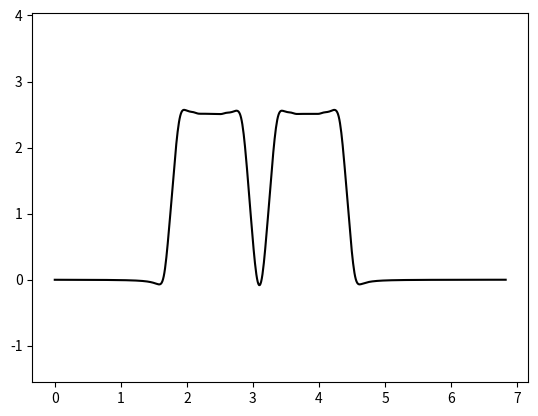

The matplotlib source for this figure:
import matplotlib.pyplot as plt

x = [0.0, 0.010056818181818113, 0.020113636363636264, 0.03017045454545469, 0.04022727272727285, 0.05028409090909096, 0.06034090909090907, 0.07039772727272722, 0.08045454545454533, 0.09051136363636376, 0.10056818181818192, 0.11062500000000003, 0.12068181818181818, 0.1307386363636363, 0.14079545454545445, 0.15085227272727286, 0.16090909090909097, 0.17096590909090914, 0.18102272727272725, 0.19107954545454536, 0.2011363636363635, 0.21119318181818192, 0.22125000000000003, 0.2313068181818182, 0.24136363636363634, 0.2514204545454545, 0.2614772727272726, 0.2715340909090911, 0.2815909090909092, 0.29164772727272736, 0.3017045454545455, 0.31176136363636364, 0.3218181818181818, 0.33187500000000025, 0.3419318181818184, 0.35198863636363653, 0.36204545454545467, 0.3721022727272728, 0.3821590909090911, 0.39221590909090925, 0.40227272727272756, 0.4123295454545457, 0.42238636363636384, 0.432443181818182, 0.4425000000000002, 0.45255681818181837, 0.4626136363636366, 0.47267045454545475, 0.4827272727272729, 0.49278409090909114, 0.5028409090909093, 0.5128977272727274, 0.5229545454545457, 0.5330113636363638, 0.543068181818182, 0.5531250000000002, 0.5631818181818183, 0.5732386363636365, 0.5832954545454548, 0.593352272727273, 0.6034090909090911, 0.6134659090909095, 0.6235227272727276, 0.633579545454546, 0.6436363636363641, 0.6536931818181823, 0.6637500000000004, 0.6738068181818186, 0.6838636363636368, 0.693920454545455, 0.7039772727272732, 0.7140340909090913, 0.7240909090909095, 0.7341477272727278, 0.7442045454545458, 0.7542613636363642, 0.7643181818181823, 0.7743750000000005, 0.7844318181818185, 0.7944886363636369, 0.804545454545455, 0.8146022727272733, 0.8246590909090914, 0.8347159090909095, 0.8447727272727276, 0.8548295454545459, 0.8648863636363641, 0.8749431818181823, 0.8850000000000005, 0.8950568181818186, 0.9051136363636367, 0.915170454545455, 0.9252272727272733, 0.9352840909090915, 0.9453409090909095, 0.9553977272727276, 0.9654545454545458, 0.975511363636364, 0.9855681818181824, 0.9956250000000005, 1.0056818181818188, 1.015738636363637, 1.025795454545455, 1.0358522727272734, 1.0459090909090916, 1.0559659090909097, 1.0660227272727278, 1.076079545454546, 1.0861363636363641, 1.0961931818181825, 1.1062500000000006, 1.1163068181818188, 1.126363636363637, 1.136420454545455, 1.1464772727272732, 1.1565340909090915, 1.16659090909091, 1.176647727272728, 1.1867045454545462, 1.1967613636363643, 1.2068181818181825, 1.2168750000000006, 1.226931818181819, 1.236988636363637, 1.2470454545454552, 1.2571022727272734, 1.2671590909090917, 1.2772159090909099, 1.2872727272727282, 1.2973295454545464, 1.3073863636363645, 1.3174431818181827, 1.327500000000001, 1.3375568181818192, 1.3476136363636375, 1.3576704545454557, 1.3677272727272738, 1.377784090909092, 1.3878409090909103, 1.3978977272727284, 1.4079545454545466, 1.4180113636363647, 1.4280681818181828, 1.4381250000000012, 1.4481818181818193, 1.4582386363636375, 1.4682954545454558, 1.478352272727274, 1.4884090909090921, 1.4984659090909105, 1.5085227272727286, 1.5185795454545468, 1.5286363636363651, 1.5386931818181833, 1.5487500000000014, 1.5588068181818195, 1.5688636363636377, 1.5789204545454558, 1.588977272727274, 1.599034090909092, 1.6090909090909102, 1.6191477272727284, 1.6292045454545465, 1.6392613636363647, 1.6493181818181828, 1.659375000000001, 1.669431818181819, 1.6794886363636372, 1.6895454545454553, 1.6996022727272735, 1.7096590909090916, 1.7197159090909098, 1.729772727272728, 1.739829545454546, 1.7498863636363642, 1.7599431818181823, 1.7700000000000005, 1.7700000000000005, 1.7799999583333856, 1.7899999166667708, 1.799999875000156, 1.8099998333335412, 1.8199997916669264, 1.8299997500003116, 1.8399997083336967, 1.849999666667082, 1.8599996250004671, 1.8699995833338523, 1.8799995416672375, 1.8899995000006227, 1.8999994583340076, 1.9099994166673928, 1.919999375000778, 1.9299993333341632, 1.9399992916675486, 1.9499992500009335, 1.9599992083343187, 1.969999166667704, 1.9799991250010889, 1.9899990833344743, 1.9999990416678595, 2.009999000001245, 2.01999895833463, 2.0299989166680152, 2.0399988750014004, 2.0499988333347856, 2.059998791668171, 2.069998750001556, 2.079998708334941, 2.0899986666683263, 2.0999986250017115, 2.1099985833350967, 2.119998541668482, 2.129998500001867, 2.1399984583352527, 2.1499984166686383, 2.159998375002024, 2.169998333335409, 2.1799982916687943, 2.1899982500021795, 2.199998208335565, 2.2099981666689503, 2.2199981250023355, 2.229998083335721, 2.2399980416691068, 2.249998000002492, 2.2599979583358776, 2.269997916669263, 2.2799978750026484, 2.289997833336034, 2.2999977916694196, 2.309997750002805, 2.3199977083361905, 2.329997666669576, 2.3399976250029613, 2.349997583336347, 2.3599975416697325, 2.369997500003118, 2.379997458336504, 2.3899974166698894, 2.399997375003275, 2.40999733333666, 2.419997291670046, 2.4299972500034315, 2.439997208336817, 2.4499971666702027, 2.459997125003588, 2.4699970833369735, 2.479997041670359, 2.489997000003745, 2.4999969583371304, 2.509996916670516, 2.5199968750039017, 2.5299968333372873, 2.5399967916706725, 2.549996750004058, 2.5599967083374437, 2.569996666670829, 2.5799966250042146, 2.5899965833375997, 2.5999965416709854, 2.609996500004371, 2.6199964583377566, 2.6299964166711423, 2.639996375004528, 2.6499963333379135, 2.659996291671299, 2.6699962500046848, 2.6799962083380704, 2.689996166671456, 2.699996125004841, 2.709996083338227, 2.7199960416716125, 2.729996000004998, 2.7399959583383837, 2.7499959166717693, 2.759995875005155, 2.7699958333385406, 2.7799957916719262, 2.789995750005312, 2.7999957083386975, 2.809995666672083, 2.8199956250054687, 2.8299955833388544, 2.83999554167224, 2.8499955000056256, 2.8599954583390113, 2.8699954166723964, 2.8799953750057816, 2.8899953333391672, 2.899995291672553, 2.9099952500059385, 2.9199952083393237, 2.9299951666727093, 2.9480921648101575, 2.9480921648101575, 2.9584369923963645, 2.9687818199825715, 2.9791266475687785, 2.9894714751549856, 2.9998163027411926, 3.0101611303273996, 3.0205059579136067, 3.0308507854998137, 3.0411956130860207, 3.0515404406722277, 3.0618852682584348, 3.072230095844642, 3.082574923430849, 3.092919751017056, 3.103264578603263, 3.11360940618947, 3.123954233775677, 3.134299061361884, 3.144643888948091, 3.154988716534298, 3.165333544120505, 3.175678371706712, 3.186023199292919, 3.196368026879126, 3.206712854465333, 3.21705768205154, 3.227402509637747, 3.2377473372239542, 3.2480921648101613, 3.2480921648101613, 3.258092123143547, 3.2680920814769325, 3.2780920398103177, 3.2880919981437033, 3.2980919564770885, 3.308091914810474, 3.31809187314386, 3.3280918314772454, 3.338091789810631, 3.3480917481440167, 3.358091706477402, 3.3680916648107875, 3.378091623144173, 3.3880915814775587, 3.3980915398109444, 3.4080914981443295, 3.418091456477715, 3.428091414811101, 3.438091373144486, 3.4480913314778716, 3.4580912898112572, 3.4680912481446424, 3.478091206478028, 3.4880911648114132, 3.498091123144799, 3.508091081478184, 3.5180910398115692, 3.528090998144955, 3.53809095647834, 3.5480909148117257, 3.558090873145111, 3.5680908314784965, 3.5780907898118817, 3.5880907481452673, 3.5980907064786525, 3.608090664812038, 3.6180906231454237, 3.628090581478809, 3.6380905398121945, 3.64809049814558, 3.658090456478966, 3.668090414812351, 3.6780903731457366, 3.688090331479122, 3.6980902898125074, 3.708090248145893, 3.7180902064792782, 3.728090164812664, 3.738090123146049, 3.7480900814794342, 3.75809003981282, 3.7680899981462055, 3.7780899564795907, 3.788089914812976, 3.7980898731463615, 3.808089831479747, 3.8180897898131327, 3.828089748146518, 3.8380897064799036, 3.848089664813289, 3.8580896231466744, 3.86808958148006, 3.878089539813445, 3.888089498146831, 3.8980894564802164, 3.9080894148136016, 3.9180893731469872, 3.928089331480373, 3.9380892898137585, 3.9480892481471437, 3.9580892064805293, 3.968089164813915, 3.9780891231473006, 3.9880890814806857, 3.9980890398140714, 4.008088998147457, 4.018088956480843, 4.028088914814228, 4.038088873147614, 4.0480888314809995, 4.058088789814385, 4.068088748147771, 4.078088706481156, 4.088088664814542, 4.098088623147928, 4.108088581481313, 4.118088539814699, 4.1280884981480845, 4.13808845648147, 4.148088414814856, 4.158088373148241, 4.168088331481627, 4.178088289815013, 4.188088248148398, 4.198088206481784, 4.20808816481517, 4.218088123148555, 4.228088081481941, 4.2380880398153264, 4.248087998148712, 4.258087956482098, 4.268087914815483, 4.278087873148869, 4.288087831482255, 4.29808778981564, 4.308087748149026, 4.3180877064824115, 4.328087664815797, 4.338087623149183, 4.348087581482568, 4.358087539815954, 4.36808749814934, 4.378087456482725, 4.388087414816111, 4.3980873731494965, 4.408087331482882, 4.426184329620322, 4.426184329620322, 4.436226170624506, 4.44626801162869, 4.456309852632874, 4.4663516936370575, 4.476393534641241, 4.486435375645425, 4.496477216649609, 4.506519057653793, 4.516560898657977, 4.52660273966216, 4.536644580666344, 4.546686421670528, 4.556728262674712, 4.566770103678896, 4.5768119446830795, 4.586853785687263, 4.596895626691447, 4.606937467695631, 4.616979308699815, 4.627021149703999, 4.637062990708182, 4.647104831712366, 4.65714667271655, 4.667188513720734, 4.677230354724918, 4.6872721957291015, 4.697314036733285, 4.707355877737469, 4.717397718741653, 4.727439559745837, 4.7374814007500206, 4.747523241754204, 4.757565082758388, 4.767606923762572, 4.777648764766756, 4.78769060577094, 4.7977324467751234, 4.807774287779307, 4.817816128783491, 4.827857969787675, 4.837899810791859, 4.8479416517960425, 4.857983492800226, 4.86802533380441, 4.878067174808594, 4.888109015812778, 4.898150856816962, 4.908192697821145, 4.918234538825329, 4.928276379829513, 4.938318220833697, 4.948360061837881, 4.9584019028420645, 4.968443743846248, 4.978485584850432, 4.988527425854616, 4.9985692668588, 5.008611107862984, 5.018652948867167, 5.028694789871351, 5.038736630875535, 5.048778471879719, 5.058820312883903, 5.0688621538880865, 5.07890399489227, 5.088945835896454, 5.098987676900638, 5.109029517904822, 5.1190713589090056, 5.129113199913189, 5.139155040917373, 5.149196881921557, 5.159238722925741, 5.169280563929925, 5.1793224049341084, 5.189364245938292, 5.199406086942476, 5.20944792794666, 5.219489768950844, 5.2295316099550275, 5.239573450959211, 5.249615291963395, 5.259657132967579, 5.269698973971763, 5.279740814975947, 5.28978265598013, 5.299824496984314, 5.309866337988498, 5.319908178992682, 5.329950019996866, 5.3399918610010495, 5.350033702005233, 5.360075543009417, 5.370117384013601, 5.380159225017785, 5.390201066021969, 5.400242907026152, 5.410284748030336, 5.42032658903452, 5.430368430038704, 5.440410271042888, 5.450452112047072, 5.460493953051256, 5.47053579405544, 5.480577635059625, 5.4906194760638085, 5.500661317067992, 5.510703158072176, 5.52074499907636, 5.530786840080544, 5.540828681084728, 5.550870522088912, 5.560912363093096, 5.57095420409728, 5.580996045101464, 5.591037886105648, 5.601079727109831, 5.611121568114015, 5.621163409118199, 5.631205250122383, 5.641247091126567, 5.6512889321307505, 5.661330773134935, 5.671372614139119, 5.681414455143303, 5.691456296147487, 5.70149813715167, 5.711539978155854, 5.721581819160038, 5.731623660164223, 5.741665501168407, 5.75170734217259, 5.761749183176774, 5.771791024180958, 5.781832865185142, 5.791874706189326, 5.80191654719351, 5.811958388197694, 5.822000229201878, 5.832042070206062, 5.842083911210246, 5.852125752214429, 5.862167593218613, 5.872209434222797, 5.882251275226981, 5.892293116231165, 5.9023349572353485, 5.912376798239533, 5.922418639243717, 5.932460480247901, 5.942502321252085, 5.9525441622562685, 5.962586003260452, 5.972627844264636, 5.982669685268821, 5.992711526273005, 6.0027533672771884, 6.012795208281372, 6.022837049285556, 6.03287889028974, 6.042920731293924, 6.052962572298108, 6.063004413302292, 6.073046254306476, 6.08308809531066, 6.093129936314844, 6.1031717773190275, 6.113213618323211, 6.123255459327396, 6.13329730033158, 6.143339141335764, 6.1533809823399475, 6.163422823344131, 6.173464664348315, 6.183506505352499, 6.193548346356684, 6.203590187360867, 6.213632028365051, 6.223673869369235, 6.233715710373419, 6.243757551377603, 6.2537993923817865, 6.26384123338597, 6.273883074390154, 6.283924915394338, 6.293966756398522, 6.3040085974027065, 6.31405043840689, 6.324092279411074, 6.334134120415258, 6.344175961419442, 6.3542178024236255, 6.364259643427809, 6.374301484431994, 6.384343325436178, 6.394385166440362, 6.4044270074445455, 6.414468848448729, 6.424510689452913, 6.434552530457097, 6.444594371461282, 6.4546362124654655, 6.464678053469649, 6.474719894473834, 6.484761735478018, 6.494803576482202, 6.504845417486386, 6.51488725849057, 6.524929099494754, 6.534970940498939, 6.5450127815031225, 6.555054622507306, 6.56509646351149, 6.575138304515674, 6.585180145519859, 6.5952219865240425, 6.605263827528226, 6.615305668532411, 6.625347509536595, 6.635389350540779, 6.645431191544963, 6.655473032549147, 6.665514873553331, 6.675556714557516, 6.6855985555616995, 6.695640396565883, 6.705682237570067, 6.715724078574251, 6.725765919578436, 6.735807760582619, 6.745849601586803, 6.755891442590988, 6.765933283595172, 6.775975124599356, 6.78601696560354, 6.796058806607724, 6.806100647611908, 6.816142488616092, 6.8261843296202755]
y = [-0.001079366187407271, -0.0010929980997142954, -0.0011068714191719677, -0.0011209917590050591, -0.0011353648959047252, -0.0011499967757777234, -0.0011648935197329144, -0.001180061430316741, -0.0011955069980090752, -0.0012112369079924099, -0.0012272580472072212, -0.0012435775117077279, -0.0012602026143324675, -0.0012771408927054442, -0.0012944001175840757, -0.001311988301571166, -0.0013299137082093619, -0.0013481848614771996, -0.0013668105557071986, -0.0013857998659476422, -0.001405162158790765, -0.0014249071036914352, -0.0014450446848021806, -0.001465585213351165, -0.0014865393405922196, -0.0015079180713569854, -0.0015297327782415944, -0.001551995216461984, -0.0015747175394137832, -0.0015979123149758951, -0.0016215925425978408, -0.00164577167121475, -0.001670463618036001, -0.0016956827882561242, -0.0017214440957406829, -0.001747762984741976, -0.0017746554527039472, -0.001802138074218887, -0.0018302280262029245, -0.001858943114361598, -0.0018883018010216687, -0.001918323234410001, -0.0019490272794663505, -0.001980434550282279, -0.002012566444265138, -0.0020454451781322966, -0.002079093825848732, -0.00211353635862854, -0.0021487976871294064, -0.002184903705978631, -0.00222188134077856, -0.0022597585977506174, -0.002298564616187866, -0.0023383297238994422, -0.0023790854958428685, -0.002420864816154777, -0.0024637019438077095, -0.0025076325821355083, -0.002552693952490766, -0.0025989248723159984, -0.002646365837933358, -0.0026950591123809597, -0.0027450488186490955, -0.00279638103869965, -0.002849103918680041, -0.002903267780778368, -0.0029589252422020534, -0.003016131341801428, -0.0030749436749043604, -0.003135422536973628, -0.003197631076751899, -0.0032616354596151967, -0.003327505041917191, -0.0033953125571762823, -0.0034651343150297075, -0.0035370504139629225, -0.003611144968910643, -0.003687506354926608, -0.003766227468225736, -0.0038474060060247253, -0.003931144766737391, -0.004017551972227553, -0.0041067416139839745, -0.004198833825258813, -0.004293955281409078, -0.004392239630898484, -0.004493827959658745, -0.004598869291778755, -0.004707521129787138, -0.004819950038126399, -0.0049363322737853614, -0.005056854468467282, -0.005181714367131096, -0.0053111216282527955, -0.005445298691728494, -0.005584481720977538, -0.00572892162652307, -0.005878885179129294, -0.006034656221474869, -0.0061965369883551355, -0.0063648495465432366, -0.006539937366720617, -0.006722167041328881, -0.006911930163824932, -0.0071096453866524145, -0.007315760677322897, -0.007530755794338332, -0.007755145007346717, -0.007989480088923098, -0.008234353608774682, -0.008490402565026927, -0.00875831239162629, -0.009038821385854658, -0.009332725605585524, -0.009640884292289872, -0.00996422588303554, -0.010303754682908782, -0.010660558278538974, -0.011035815783838401, -0.011430807020795766, -0.011846922751287797, -0.012285676090471936, -0.01274871524845304, -0.013237837764509593, -0.013755006417099251, -0.014302367012755758, -0.014882268277214296, -0.015497284091550934, -0.016150238333009707, -0.01684423259170143, -0.017582677036147756, -0.018369324686043395, -0.01920830930953053, -0.020104187079494528, -0.021061981975944288, -0.02208723467495698, -0.023186054267021427, -0.02436517152069679, -0.025631991433200947, -0.0269946413090075, -0.028462008309140183, -0.03004375690377581, -0.03175031130669482, -0.03359277980359224, -0.035582785422111955, -0.03773214835294338, -0.04005233643942371, -0.04255355563125941, -0.04524328465791344, -0.04812395582792936, -0.05118933082576007, -0.054418896341844256, -0.05776928825339081, -0.06116133550896334, -0.06446083056801907, -0.06745073117943694, -0.06979256793002514, -0.07097616898308981, -0.07026067922734575, -0.06661752099791164, -0.058697162981361274, -0.04485200897459046, -0.023247659264559423, 0.00792719900826884, 0.05018828697399228, 0.1045051928711046, 0.1711601650508542, 0.24973344566965808, 0.3391506350966928, 0.43774671428640827, 0.5434242358761529, 0.6540202375682845, 0.7677926638420822, 0.8837366027465836, 1.001579893180003, 1.1215766700668812, 1.2442592346837955, 1.2442592346837955, 1.3676818052533624, 1.4903711866501217, 1.6114719063162806, 1.7299574474863706, 1.8445997978971624, 1.9540761356375917, 2.0571014470039954, 2.152498811201074, 2.2392040563522784, 2.316239942149709, 2.3827425021879383, 2.4381217495751724, 2.4823026595435924, 2.515865709507768, 2.5399652360296767, 2.556075730179024, 2.5657211253853496, 2.5703259306531234, 2.5712166854879843, 2.5696402223562678, 2.566667334105874, 2.5630720274885332, 2.5593271165945475, 2.555691819864485, 2.5523039755612933, 2.549240629808707, 2.5465496965850636, 2.544260647512888, 2.5423752861094635, 2.5408341649021775, 2.5394646648386323, 2.537961093055629, 2.535982447380587, 2.5333474273022696, 2.530138586248083, 2.526621953473902, 2.5231028804178703, 2.5198358347922927, 2.517011260626684, 2.514782371972678, 2.5132590873951135, 2.5124467484531867, 2.51220307826622, 2.512287272695358, 2.5124690907695033, 2.5126039680920553, 2.5126369888105704, 2.512568964991324, 2.5124233187514005, 2.512227037861049, 2.5120030744616018, 2.5117686838006206, 2.5115360387922006, 2.511313392365351, 2.511106148951324, 2.5109176798697743, 2.510749884963779, 2.5106035446116253, 2.510478503463167, 2.510373711391185, 2.5102871285933084, 2.510215483101723, 2.5101538511591266, 2.51009501790681, 2.5100285817236254, 2.5099398306376424, 2.5098086431122533, 2.5096092592733363, 2.509313068359239, 2.5088987123704647, 2.508375393981162, 2.5078205531044655, 2.5074131631637067, 2.5074166108185345, 2.50808001348061, 2.5095133610642164, 2.51164497447927, 2.514284911889368, 2.5172094573101007, 2.5201935445972388, 2.5230007175880913, 2.525386470110855, 2.5271647726853153, 2.528328939360024, 2.529102835080044, 2.5298194315457425, 2.5307457282596215, 2.5320187355232835, 2.53368176903236, 2.53573677988362, 2.538174768412223, 2.54098418059136, 2.5441423682544677, 2.5475883623715037, 2.551169640680325, 2.5545655789355894, 2.5572341503319183, 2.558465402724816, 2.5575238592569693, 2.553697384283319, 2.546168340644184, 2.533850179269225, 2.5153414285349847, 2.4890497653303982, 2.453450581155606, 2.4073581340750385, 2.350090348671126, 2.2815088670944443, 2.2019904775169947, 2.1123664726982394, 2.013827294667297, 1.9077928090906562, 1.7957464319957186, 1.6790431392707208, 1.558783685752774, 1.43585319848974, 1.2092532924161716, 1.2092532924161714, 1.07990704850539, 0.9521093009639239, 0.8256383509678838, 0.7008792285143046, 0.5790069911302272, 0.46186023555185557, 0.35154928321569817, 0.2501150649138849, 0.15942470019212374, 0.08118921702490095, 0.01693223120349665, -0.0321217621593708, -0.06514652959770602, -0.08170080000071558, -0.08160534861110486, -0.06482199528296304, -0.03144657963605007, 0.018178834839232286, 0.08333135083471067, 0.16283803599744684, 0.25506246773192853, 0.35790347515835885, 0.46887585375410257, 0.5854288222571397, 0.7054628838162832, 0.8277170922139077, 0.9517936560797425, 1.077925090226052, 1.2066821415687696, 1.2066821415687659, 1.3324394522251684, 1.4572941957829746, 1.5804016712510904, 1.7007467302163695, 1.8171127047639426, 1.9281877240322884, 2.0326971255118473, 2.1294736374391037, 2.217461998286371, 2.295693143450032, 2.3633105757032817, 2.4197311123135252, 2.4648859156763097, 2.4993610835714164, 2.524316055820394, 2.5412299572480976, 2.551630930169884, 2.55694730886049, 2.5585091122275534, 2.557566340566453, 2.555192673984558, 2.552164753852646, 2.548957801339113, 2.545833236942156, 2.542930916149853, 2.5403297355670666, 2.538079309115596, 2.536210672347587, 2.5347270697182407, 2.5335703833848586, 2.532569223109057, 2.531419033457028, 2.52977986678817, 2.52747140187288, 2.5245771030690234, 2.521363848445237, 2.5181377817748896, 2.5151541117398253, 2.512603976614188, 2.5106412421901, 2.509376440114783, 2.508815489883614, 2.508816660619686, 2.5091396652033313, 2.5095547534087004, 2.509917827809927, 2.510174418062294, 2.5103257624209956, 2.510395691869495, 2.5104115875869124, 2.510396781415916, 2.510368896246494, 2.510340462137175, 2.5103200801486394, 2.510313495251481, 2.5103244130794584, 2.510355062887326, 2.510406550851358, 2.5104790450692156, 2.510571817758442, 2.5106831515980557, 2.5108100984788164, 2.510948061129528, 2.511090155073864, 2.5112263142652163, 2.511342168831118, 2.51141794723808, 2.511428248953933, 2.511344833400051, 2.5111467251819035, 2.5108435236724858, 2.5105130813538454, 2.5103348019837592, 2.510572522352189, 2.511475831980114, 2.513155217225183, 2.5155395223235195, 2.518439358413864, 2.521631595146112, 2.524891787953188, 2.527984141783225, 2.5306648550433897, 2.532748650620815, 2.534229647472433, 2.535332573230271, 2.53639132584208, 2.537673901010838, 2.5393183822703915, 2.5413692434295743, 2.5438296872943127, 2.5466920691929067, 2.549946304157057, 2.553571339153986, 2.5575079397520244, 2.561605472688965, 2.5655453737918, 2.568787866009167, 2.5706254574023752, 2.5703253649412305, 2.567178406247125, 2.56037018558553, 2.5488177153335907, 2.531123440555046, 2.5056993487811736, 2.471025578346516, 2.425921615924436, 2.3697111449091377, 2.3022621467334483, 2.223958379637293, 2.1356387846025995, 2.038502169634416, 1.9339775083611606, 1.823558063830036, 1.7086093497789587, 1.5902432284606272, 1.4693562673559593, 1.2468726226902802, 1.2468726226902802, 1.1238251293519945, 1.002435688976668, 0.8824825198596323, 0.7642594026022982, 0.648743861519312, 0.5375100951671442, 0.4323907527926243, 0.3351347594987094, 0.24725185003636485, 0.16998173275759404, 0.10423490338564484, 0.050450628070974564, 0.008440979293699098, -0.022662984488500203, -0.04429733806509133, -0.05821937622878988, -0.06623092027515083, -0.06996222585507998, -0.07075514736368077, -0.06963607310655003, -0.0673463943546414, -0.06439791678828426, -0.06113099158851449, -0.05776440859798496, -0.054433855937206184, -0.05121970281384638, -0.04816626051531759, -0.045294782878564054, -0.04261208497718545, -0.0401161839096439, -0.037799952154096025, -0.0356534594169125, -0.03366545529821461, -0.03182429203275441, -0.030118484032179375, -0.02853703310818785, -0.027069603651408022, -0.02570660280172634, -0.024439201494071156, -0.023259319714556217, -0.02215959107235207, -0.0211333163921169, -0.020174412487464224, -0.019277359952267738, -0.018437152287309258, -0.01764924769151386, -0.01690952420964712, -0.016214238522825948, -0.015559988415661365, -0.014943678801844273, -0.01436249110373235, -0.013813855737716613, -0.013295427440474013, -0.012805063171367563, -0.012340802336492518, -0.01190084909575544, -0.011483556533022882, -0.011087412488961666, -0.010711026875600493, -0.010353120310135891, -0.010012513922810877, -0.009688120209524385, -0.009378934814239634, -0.00908402913919008, -0.008802543692482937, -0.008533682092997246, -0.008276705661640089, -0.008030928536126846, -0.007795713253618283, -0.007570466751873627, -0.007354636745168856, -0.007147708436144521, -0.006949201529105489, -0.0067586675141156505, -0.006575687194619376, -0.006399868434306607, -0.0062308441015758945, -0.006068270192280239, -0.005911824113505705, -0.0057612031129589845, -0.005616122840155568, -0.00547631602704132, -0.005341531276950014, -0.005211531951935216, -0.005086095149519941, -0.004965010760808816, -0.004848080602702894, -0.0047351176176731605, -0.004625945135188609, -0.004520396189457829, -0.004418312888662022, -0.0043195458313074085, -0.00422395356573796, -0.004131402089218032, -0.004041764383321982, -0.0039549199826698226, -0.003870754574311056, -0.003789159625304864, -0.003710032036257755, -0.0036332738187809816, -0.0035587917950050817, -0.0034864973174493453, -0.0034163060076920987, -0.003348137512417391, -0.0032819152755335854, -0.0032175663251695157, -0.0031550210744507087, -0.003094213135049431, -0.0030350791425833375, -0.002977558593012102, -0.0029215936892489926, -0.0028671291972670477, -0.0028141123110358235, -0.0027624925256748796, -0.0027122215182604163, -0.0026632530357619303, -0.00261554278962696, -0.0025690483565673394, -0.0025237290851350723, -0.0024795460077047496, -0.00243646175750902, -0.0023944404903988884, -0.0023534478110233846, -0.0023134507031476424, -0.002274417463845145, -0.002236317641321406, -0.0021991219761414746, -0.002162802345650805, -0.002127331711392503, -0.002092684069338476, -0.0020588344027632132, -0.0020257586376022678, -0.00199343360014579, -0.001961836976929874, -0.0019309472766955139, -0.001900743794294877, -0.001871206576431506, -0.0018423163891292918, -0.0018140546868308934, -0.001786403583033473, -0.0017593458223746936, -0.0017328647540879364, -0.001706944306750697, -0.0016815689642543934, -0.0016567237429289344, -0.001632394169758923, -0.0016085662616323218, -0.001585226505566432, -0.001562361839858387, -0.001539959636111851, -0.0015180076820929499, -0.0014964941653726855, -0.0014754076577144848, -0.0014547371001684514, -0.0014344717888360317, -0.0014146013612710555, -0.0013951157834844307, -0.001376005337522639, -0.0013572606095906218, -0.0013388724786926422, -0.001320832105764917, -0.001303130923276171, -0.0012857606252731771, -0.0012687131578495393, -0.0012519807100174437, -0.00123555570496283, -0.0012194307916660154, -0.0012035988368700708, -0.0011880529173806653, -0.0011727863126820704, -0.0011577924978542053, -0.0011430651367770625, -0.0011285980756090474, -0.0011143853365270047, -0.001100421111715601, -0.0010866997575950772, -0.0010732157892764142, -0.0010599638752340486, -0.0010469388321859754, -0.0010341356201724935, -0.001021549337824545, -0.0010091752178135408, -9.970086224745732E-4, -9.850450395956726E-4, -9.732800783658353E-4, -9.617094654750907E-4, -9.503290413600488E-4, -9.391347565887617E-4, -9.281226683791667E-4, -9.172889372452961E-4, -9.066298237659162E-4, -8.961416854708706E-4, -8.858209738396726E-4, -8.756642314082737E-4, -8.656680889792495E-4, -8.558292629313655E-4, -8.461445526243613E-4, -8.366108378952135E-4, -8.272250766422564E-4, -8.179843024934227E-4, -8.088856225556432E-4, -7.99926215241755E-4, -7.91103328172276E-4, -7.824142761488146E-4, -7.73856439196555E-4, -7.654272606729502E-4, -7.571242454402446E-4, -7.489449580991647E-4, -7.40887021281769E-4, -7.329481140007462E-4, -7.251259700535892E-4, -7.174183764790113E-4, -7.098231720641021E-4, -7.023382459000265E-4, -6.949615359846857E-4, -6.876910278704274E-4, -6.805247533552511E-4, -6.734607892159158E-4, -6.664972559813362E-4, -6.596323167449494E-4, -6.528641760144998E-4, -6.461910785979988E-4, -6.396113085244683E-4, -6.331231879983872E-4, -6.267250763864717E-4, -6.204153692357084E-4, -6.141924973216559E-4, -6.080549257257351E-4, -6.020011529406804E-4, -5.960297100031268E-4, -5.901391596523323E-4, -5.843280955142484E-4, -5.785951413099372E-4, -5.729389500876419E-4, -5.673582034775997E-4, -5.618516109688745E-4, -5.564179092075101E-4, -5.510558613151712E-4, -5.457642562277202E-4]
plt.plot(x, y,'k')

plt.axis('equal')
plt.show()
